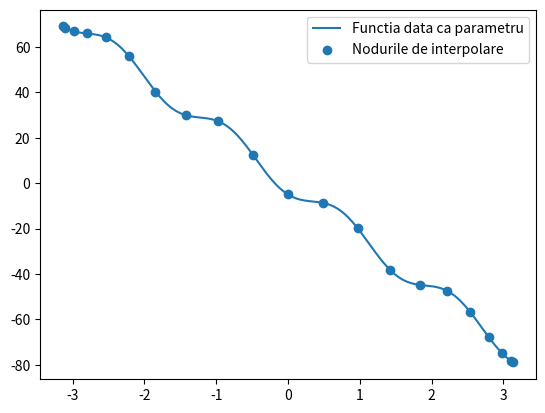

The matplotlib source for this figure:
import matplotlib.pyplot as plt
import numpy as np
import math



def f(x):
    return (-1) * math.sin((-4) * x) - 5 * math.cos(4 * x) - 23.55 * x


def sub_ascendenta(U, b):

    # Algoritm pentru metoda substitutiei ascendente(elementele de deasupra diagonalei principale sunt egale cu 0)
    # dimensiunea matricei asociate sistemului(este patratica)
    n = U.shape[0]
    # initializam x(vectorul solutie) cu zero
    x = np.zeros((n, 1))
    # daca determinantul este egal cu 0(aproximarea sa) => sistemul nu are solutie unica
    # altfel  => are solutie unica(este compatibil determinat)
    # punem conditie ca acesta sa fie mai mare decat o aproximare a lui 0 data de noi(in modul)
    if abs(np.linalg.det(U)) > 1e-15:
        # merg de la prima ecuatie catre ultima
        for i in range(0, n):
            suma = 0
            for j in range(i+1):
                # calculez suma produselor din fiecare ecuatie, exceptand elementul ce trebuie aflat
                suma = suma + U[i][j] * x[j]
            suma = (b[i] - suma) / U[i][i]
            x[i] = suma
        return x
    else:
        # returnez -1 daca determinantul este egal cu 0
        return -1

def noduri_chebyshev(i, a, b, N):
    # Se folosesc nodurile Chebysev pentru a se imbunatati din punct de vedere numeric eroarea de trunchiere(pentru a evita erorile mari in apropierea marginilor)
    return (a + b) / 2 + (b - a) / 2 * np.cos(np.pi * (N - i) / N)

def evaluare(f, x, coef, N, val):
    s = coef[0]
    for i in range(1, N + 1):
        p = coef[i]
        for j in range(i):
            p = p * (val - x[j])
        s += p

    return s

def interpolare_metoda_newton(mrg_inf, mrg_sup):
    N = 20
    # Calculez x in functie de nodurile Chebysev
    x = np.array([noduri_chebyshev(i,a,b,N) for i in range(N + 1)])
    y = np.zeros((N + 1, 1))
    for i in range(len(x)):
        y[i] = f(x[i])

    # Construiect matricea A
    A = np.zeros((N + 1, N + 1))
    # Are doar 1 pe prima coloana
    A[:,0] = 1
    # Pe fiecare coloana sub diagonala principala este un produs de diferente

    for i in range(1, N + 1):
        p = 1
        for j in range(i):
            p = p * (x[i] - x[j])
            A[i][j + 1] = p
    
    print(A)
    # Determin coeficientii calculand sistemul determinat de matricile A si y
    coeficienti = sub_ascendenta(A, y)
    # Afisez graficul
    nr_puncte = 200
    f2 = np.vectorize(f)
    x_grafic = np.linspace(mrg_inf, mrg_sup, nr_puncte)
    y_grafic = f2(x_grafic)
    y_polinom = [evaluare(f,x,coeficienti,N,val) for val in x_grafic]

    plt.figure("Interpolare cu polinoame Lagrange: Metoda Newton")
    plt.plot(x_grafic, y_grafic, label='Functia data ca parametru')
    # plt.plot(x_grafic, y_polinom, linestyle='--', label='Polinomul')
    plt.scatter(x, y, label='Nodurile de interpolare')
    plt.legend()
    plt.show()
    



if __name__ == "__main__":

    a = (-1) * math.pi
    # Marginea superioara
    b = math.pi
    interpolare_metoda_newton(a, b)